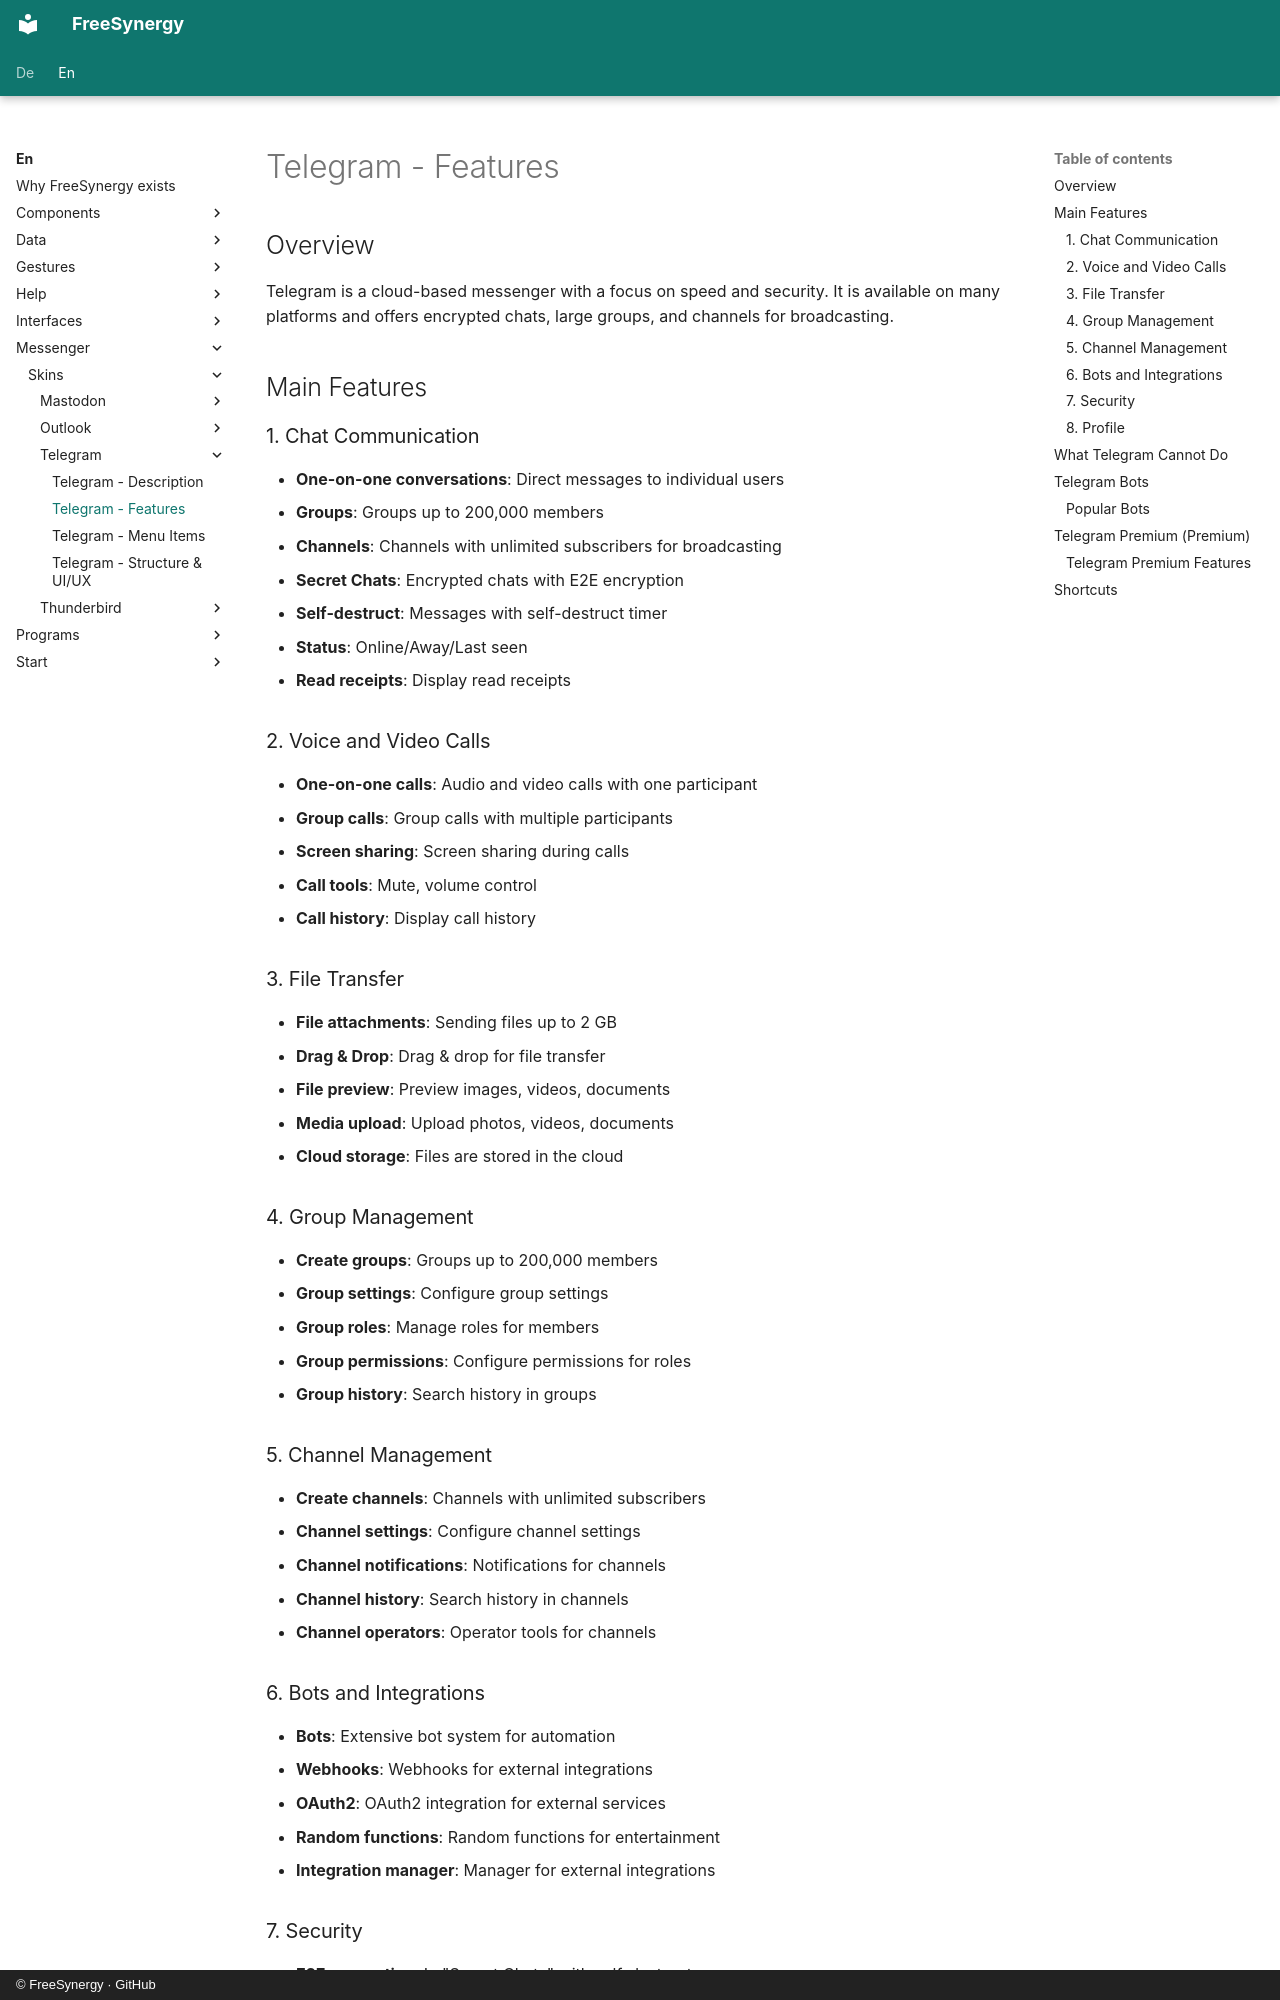

repository: FreeSynergy/fs-documentation · page: en/messenger/skins/telegram/features/index.html · generator: mkdocs · copyright: © FreeSynergy · GitHub

# Telegram - Features

## Overview

Telegram is a cloud-based messenger with a focus on speed and security. It is available on many platforms and offers encrypted chats, large groups, and channels for broadcasting.

## Main Features

### 1. Chat Communication
- **One-on-one conversations**: Direct messages to individual users
- **Groups**: Groups up to 200,000 members
- **Channels**: Channels with unlimited subscribers for broadcasting
- **Secret Chats**: Encrypted chats with E2E encryption
- **Self-destruct**: Messages with self-destruct timer
- **Status**: Online/Away/Last seen
- **Read receipts**: Display read receipts

### 2. Voice and Video Calls
- **One-on-one calls**: Audio and video calls with one participant
- **Group calls**: Group calls with multiple participants
- **Screen sharing**: Screen sharing during calls
- **Call tools**: Mute, volume control
- **Call history**: Display call history

### 3. File Transfer
- **File attachments**: Sending files up to 2 GB
- **Drag & Drop**: Drag & drop for file transfer
- **File preview**: Preview images, videos, documents
- **Media upload**: Upload photos, videos, documents
- **Cloud storage**: Files are stored in the cloud

### 4. Group Management
- **Create groups**: Groups up to 200,000 members
- **Group settings**: Configure group settings
- **Group roles**: Manage roles for members
- **Group permissions**: Configure permissions for roles
- **Group history**: Search history in groups

### 5. Channel Management
- **Create channels**: Channels with unlimited subscribers
- **Channel settings**: Configure channel settings
- **Channel notifications**: Notifications for channels
- **Channel history**: Search history in channels
- **Channel operators**: Operator tools for channels
